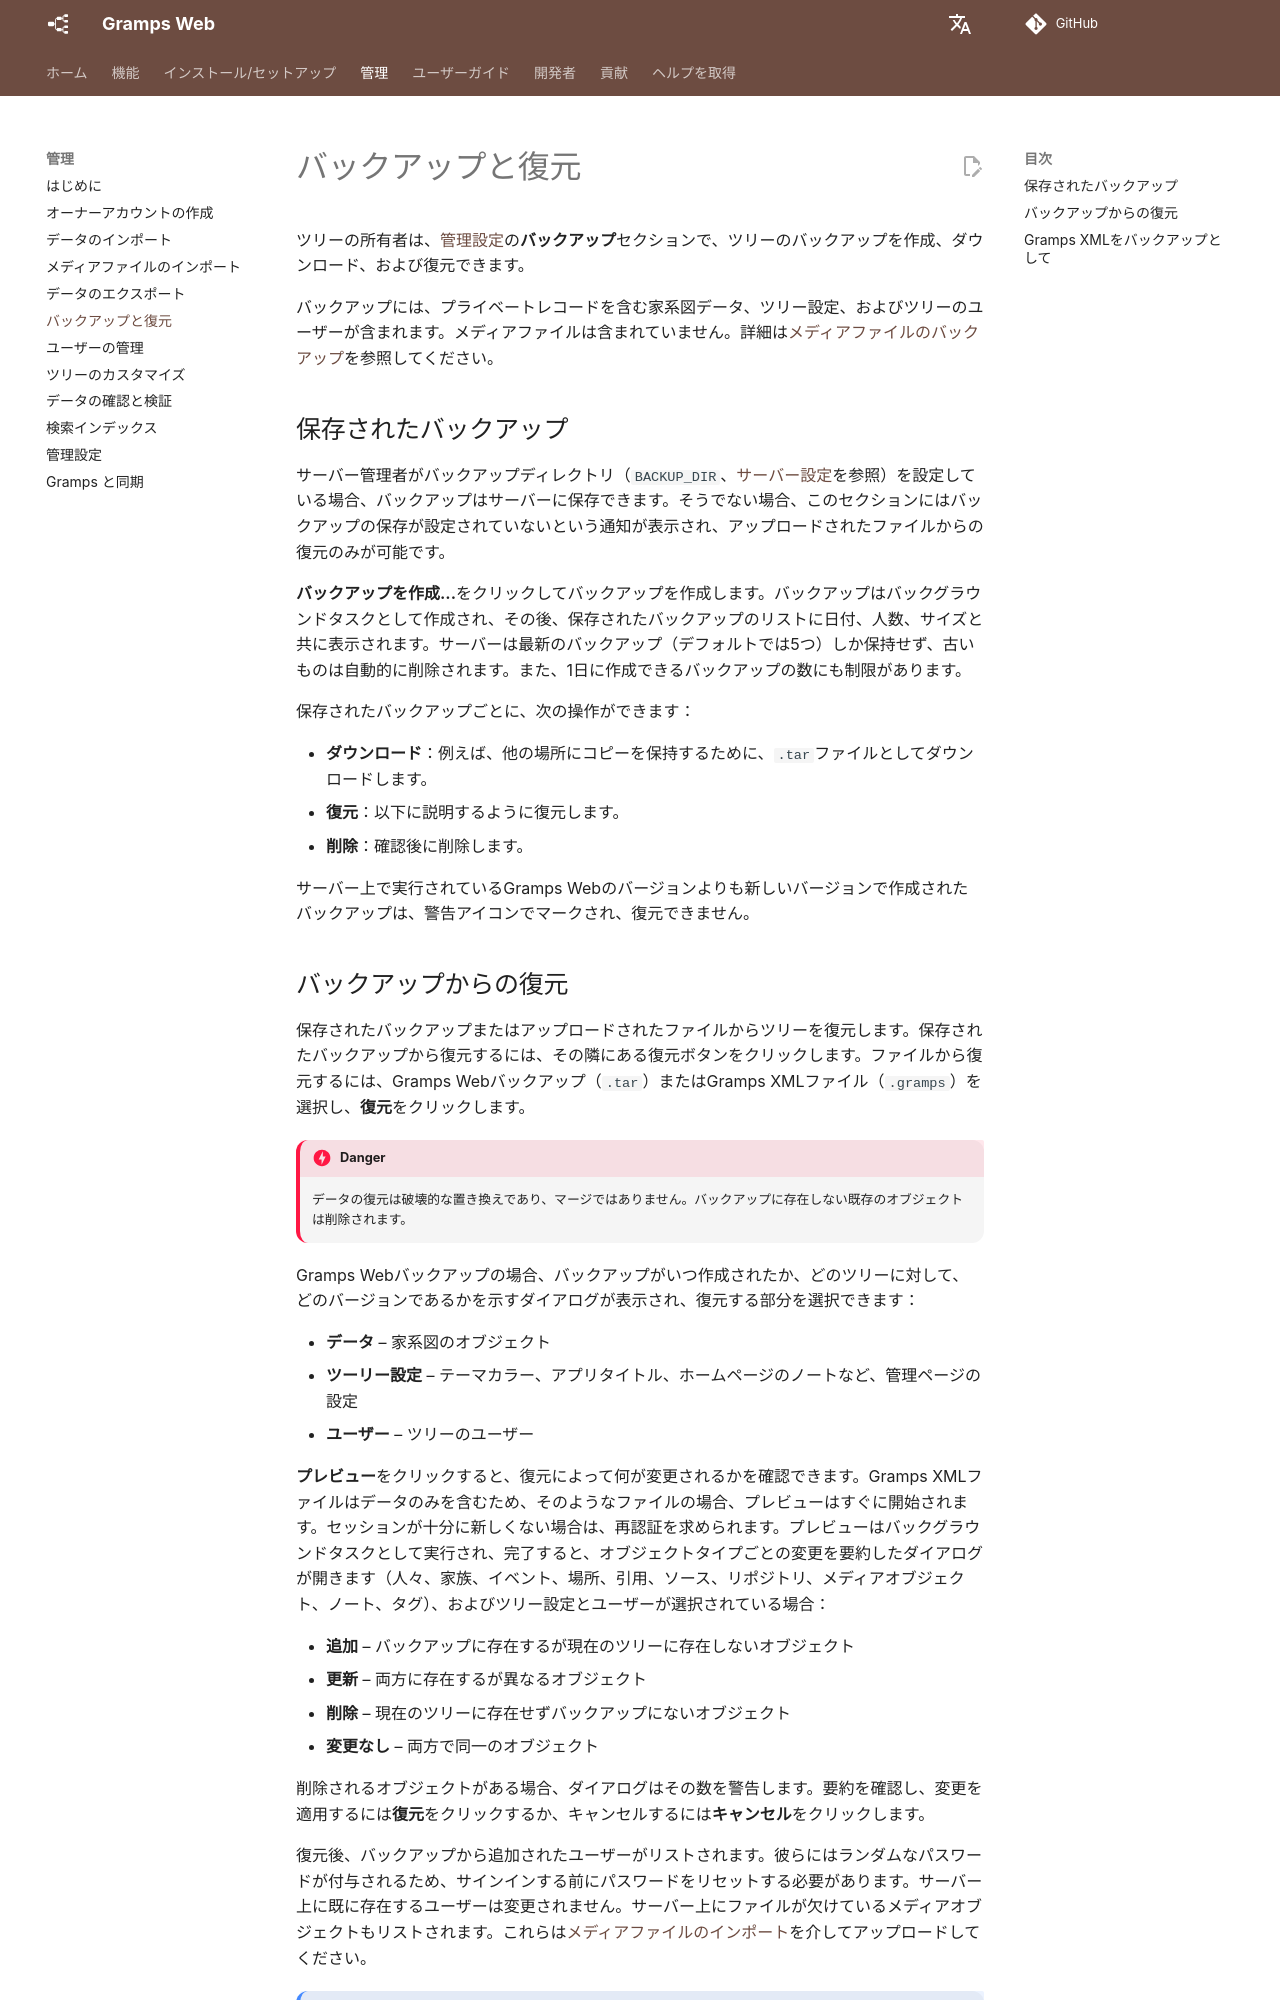

repository: gramps-project/gramps-web-docs · page: ja/administration/backups/index.html · generator: mkdocs

# バックアップと復元

ツリーの所有者は、[管理設定](settings.md)の**バックアップ**セクションで、ツリーのバックアップを作成、ダウンロード、および復元できます。

バックアップには、プライベートレコードを含む家系図データ、ツリー設定、およびツリーのユーザーが含まれます。メディアファイルは含まれていません。詳細は[メディアファイルのバックアップ](export.md#back-up-your-media-files)を参照してください。

## 保存されたバックアップ

サーバー管理者がバックアップディレクトリ（`BACKUP_DIR`、[サーバー設定](../install_setup/configuration.md)を参照）を設定している場合、バックアップはサーバーに保存できます。そうでない場合、このセクションにはバックアップの保存が設定されていないという通知が表示され、アップロードされたファイルからの復元のみが可能です。

**バックアップを作成...**をクリックしてバックアップを作成します。バックアップはバックグラウンドタスクとして作成され、その後、保存されたバックアップのリストに日付、人数、サイズと共に表示されます。サーバーは最新のバックアップ（デフォルトでは5つ）しか保持せず、古いものは自動的に削除されます。また、1日に作成できるバックアップの数にも制限があります。

保存されたバックアップごとに、次の操作ができます：

- **ダウンロード**：例えば、他の場所にコピーを保持するために、`.tar`ファイルとしてダウンロードします。
- **復元**：以下に説明するように復元します。
- **削除**：確認後に削除します。

サーバー上で実行されているGramps Webのバージョンよりも新しいバージョンで作成されたバックアップは、警告アイコンでマークされ、復元できません。
